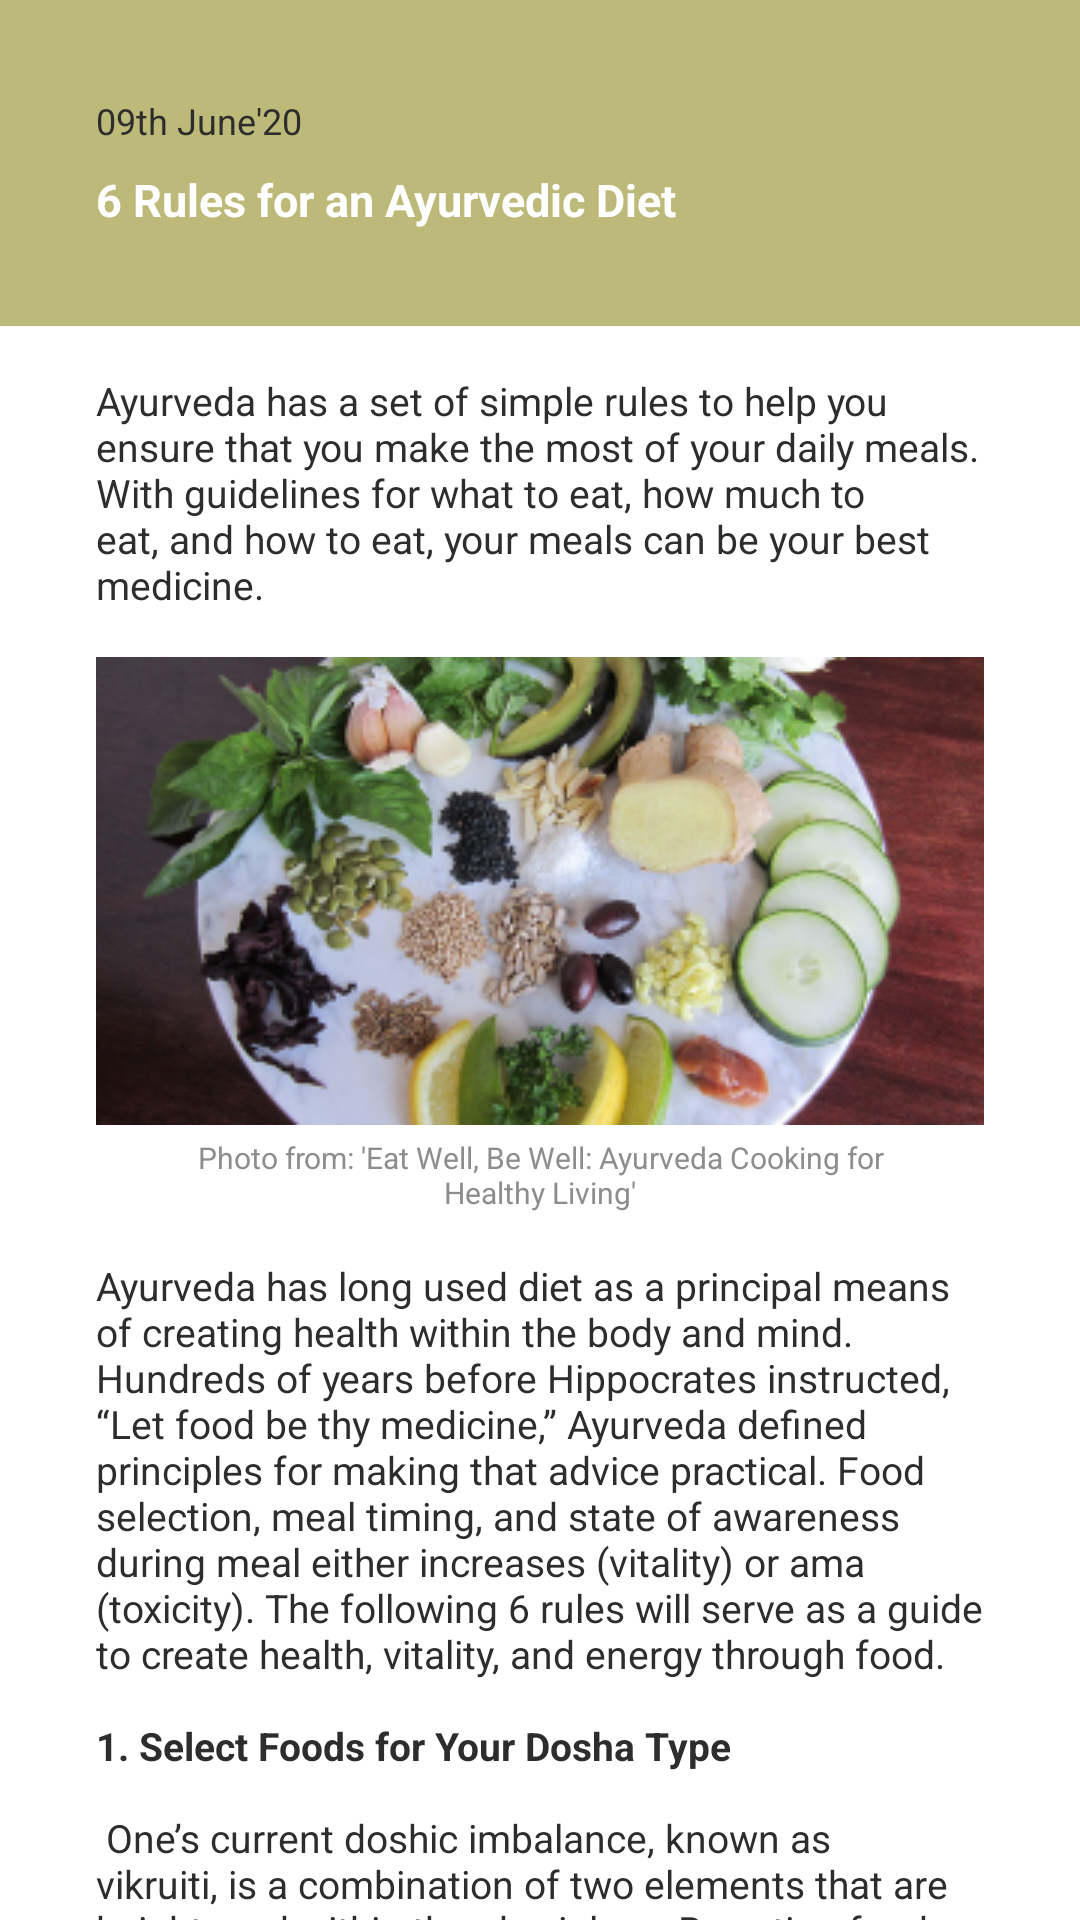

Write the Android layout XML for this screen, with the resource values it uses.
<!-- AndroidManifest.xml: application theme AppTheme -->
<!-- res/layout/fragment_read.xml -->
<LinearLayout xmlns:android="http://schemas.android.com/apk/res/android"
    xmlns:tools="http://schemas.android.com/tools"
    android:layout_width="match_parent"
    android:layout_height="match_parent"
    android:orientation="vertical"
    tools:context=".ui.lifestyle.ReadFragment">

    <LinearLayout
        android:layout_width="match_parent"
        android:layout_height="wrap_content"
        android:background="@color/seaGreen"
        android:orientation="vertical"
        android:padding="32dp">

        <TextView
            android:id="@+id/date"
            style="@style/SmallBody"
            android:layout_width="wrap_content"
            android:layout_height="wrap_content"
            android:text="09th June'20" />

        <TextView
            android:id="@+id/title"
            style="@style/NormalHeading"
            android:layout_width="wrap_content"
            android:layout_height="wrap_content"
            android:layout_marginTop="8dp"
            android:text="6 Rules for an Ayurvedic Diet"
            android:textColor="@android:color/white" />
    </LinearLayout>

    <androidx.core.widget.NestedScrollView
        android:layout_width="match_parent"
        android:layout_height="wrap_content">

        <LinearLayout
            android:layout_width="match_parent"
            android:layout_height="wrap_content"
            android:orientation="vertical"
            android:paddingStart="32dp"
            android:paddingTop="16dp"
            android:paddingEnd="32dp"
            android:paddingBottom="32dp">

            <TextView
                style="@style/NormalBody"
                android:layout_width="wrap_content"
                android:layout_height="wrap_content"
                android:text="@string/large_text" />

            <ImageView
                android:layout_width="match_parent"
                android:layout_height="wrap_content"
                android:scaleType="centerCrop"
                android:src="@drawable/article_img" />

            <TextView
                android:layout_marginTop="4dp"
                android:textSize="10sp"
                android:layout_width="wrap_content"
                android:layout_height="wrap_content"
                android:layout_marginStart="16dp"
                android:layout_marginEnd="16dp"
                android:gravity="center"
                android:text="Photo from: 'Eat Well, Be Well: Ayurveda Cooking for Healthy Living'"
                android:textColor="@color/lightGrey" />

            <TextView
                style="@style/NormalBody"
                android:layout_width="wrap_content"
                android:layout_height="wrap_content"
                android:text="@string/large_text2" />
        </LinearLayout>
    </androidx.core.widget.NestedScrollView>
</LinearLayout>
<!-- resources referenced by this layout -->
<resources>
  <color name="lightGrey">#8D8D8D</color>
  <color name="seaGreen">#BDBA79</color>
  <string name="large_text">
          "Ayurveda has a set of simple rules to help you ensure that you make the most of your daily meals. With guidelines for what to eat, how much to eat, and how to eat, your meals can be your best medicine.\n"
  
      </string>
  <color name="textColorDark">#2D2D2D</color>
  <color name="colorPrimary">#C09098</color>
  <color name="colorPrimaryDark">#69434A</color>
  <color name="colorAccent">#E6A85F</color>
</resources>
